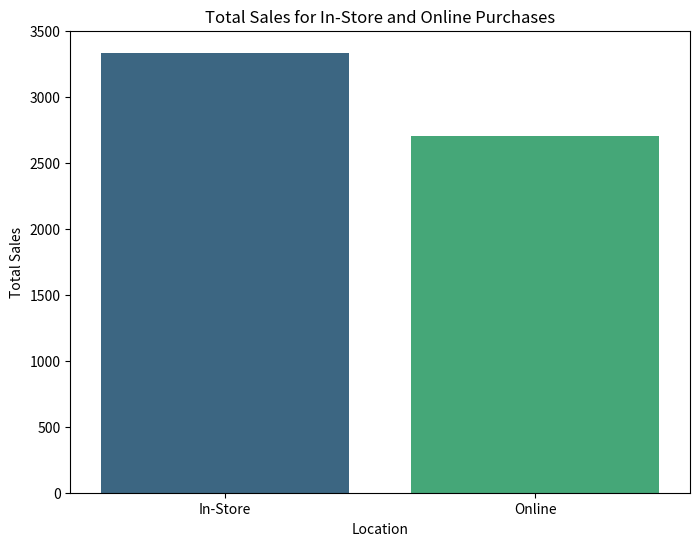

Recreate this plot in Python.
import pandas as pd
import matplotlib.pyplot as plt
import seaborn as sns
from datetime import datetime, timedelta
import random  # Import the random module

# Generate sample data for in-store and online purchases
data = {
    'Date': [],
    'Product': [],
    'Price': [],
    'Quantity': [],
    'Location': [],
}

locations = ['In-Store', 'Online']

for _ in range(100):
    data['Date'].append((datetime.now() - timedelta(days=random.randint(1, 30))).strftime('%Y-%m-%d'))
    data['Product'].append(f'Product_{random.randint(1, 10)}')
    data['Price'].append(round(random.uniform(10, 100), 2))
    data['Quantity'].append(random.randint(1, 5))
    data['Location'].append(random.choice(locations))

# Create a DataFrame
df = pd.DataFrame(data)

# Convert the 'Date' column to datetime format
df['Date'] = pd.to_datetime(df['Date'])

# Extract the month from the 'Date' column
df['Month'] = df['Date'].dt.month

# Calculate total sales for in-store and online purchases
total_sales = df.groupby('Location')['Price'].sum().reset_index()

# Plot a bar graph
plt.figure(figsize=(8, 6))
sns.barplot(x='Location', y='Price', data=total_sales, palette='viridis')
plt.title('Total Sales for In-Store and Online Purchases')
plt.xlabel('Location')
plt.ylabel('Total Sales')
plt.show()
